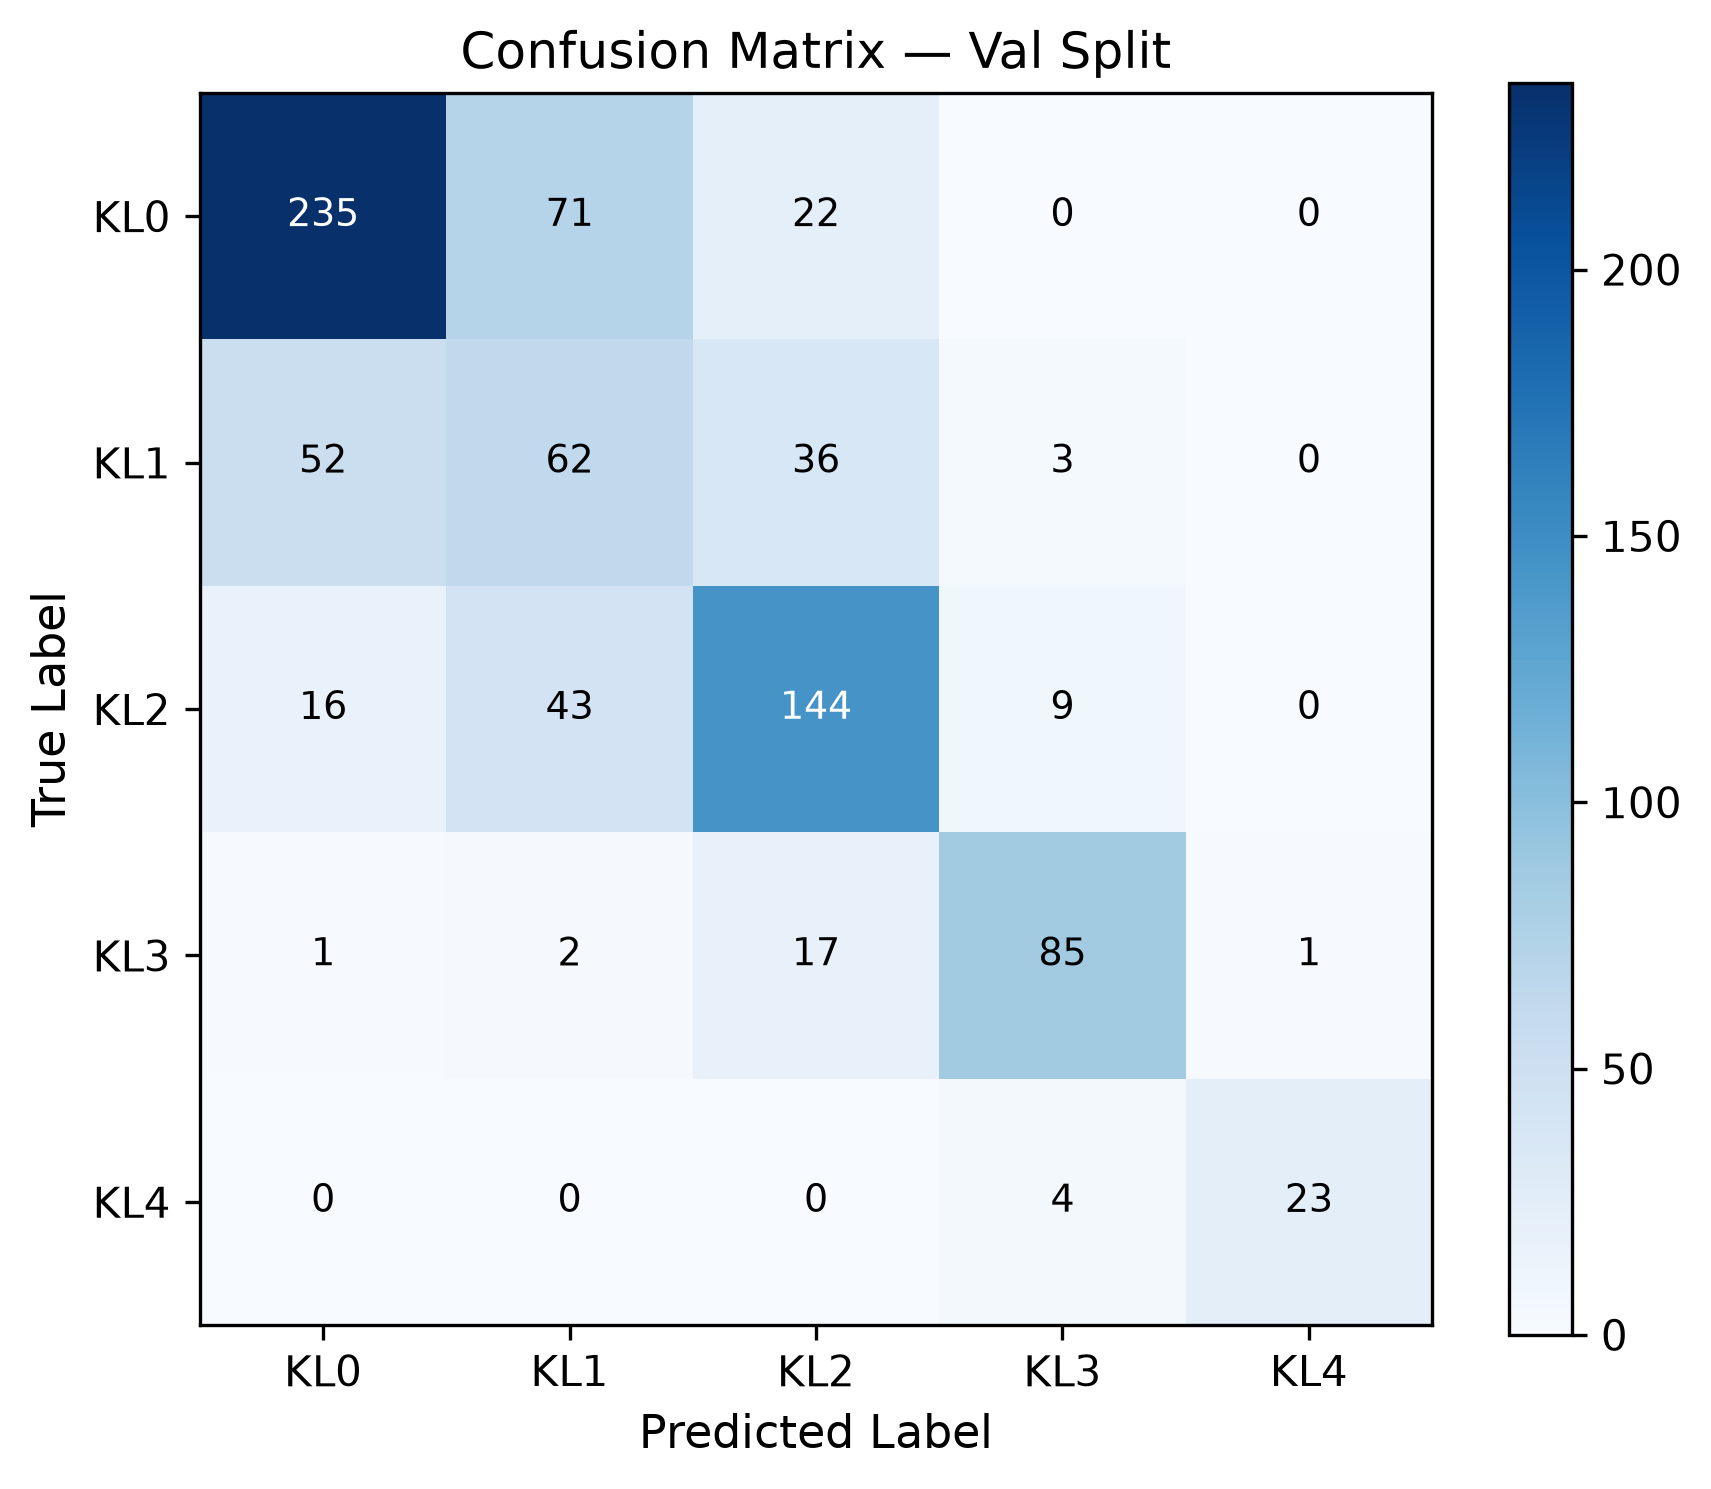

The data file committed next to this chart (first rows):
true\pred, KL0, KL1, KL2, KL3, KL4
KL0, 235, 71, 22, 0, 0
KL1, 52, 62, 36, 3, 0
KL2, 16, 43, 144, 9, 0
KL3, 1, 2, 17, 85, 1
KL4, 0, 0, 0, 4, 23
